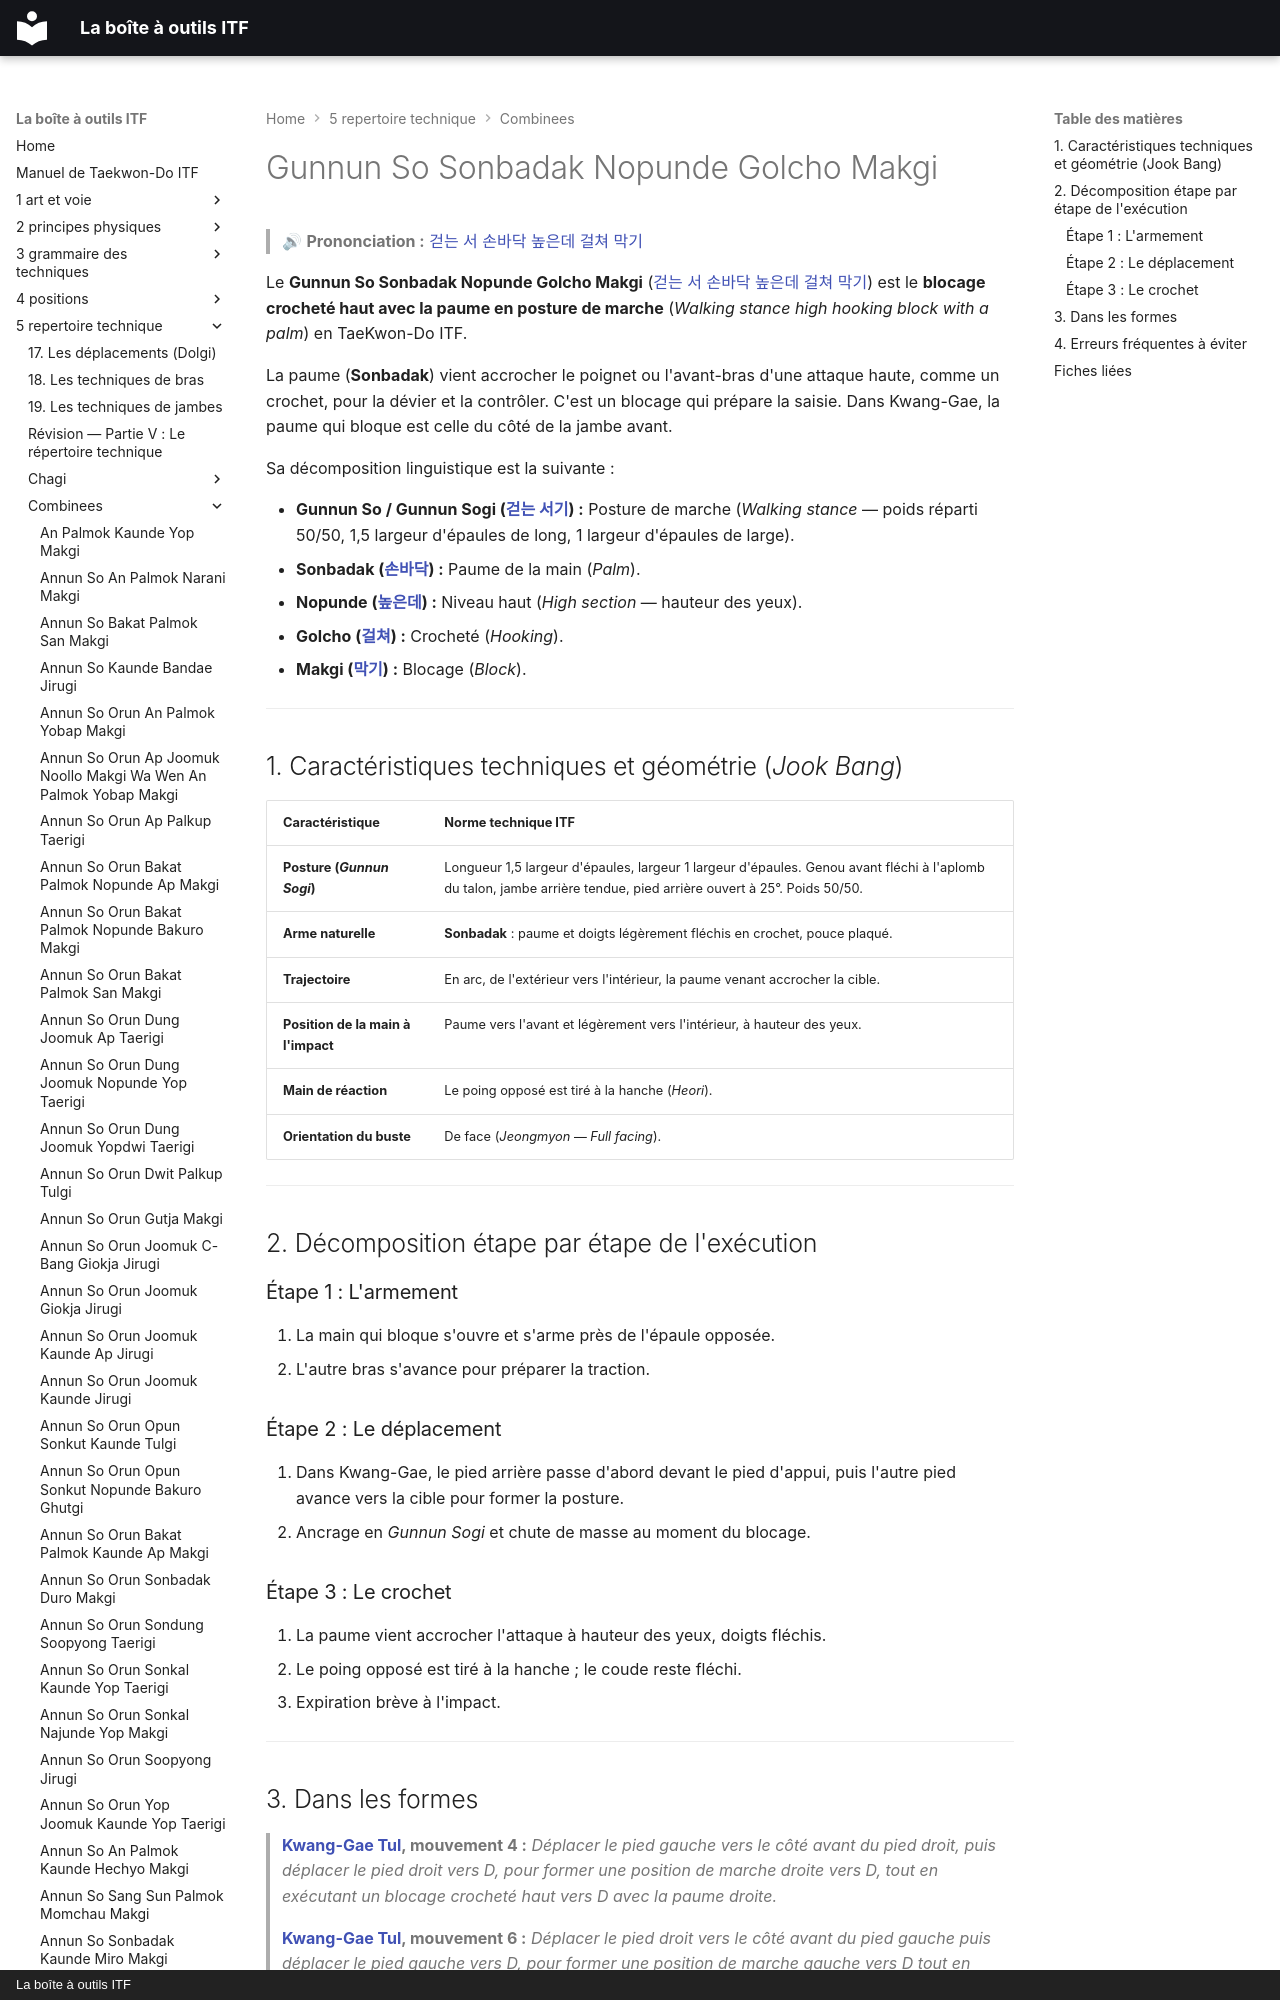

repository: yvmori1/La-boite-outils-ITF · page: 5-repertoire-technique/combinees/Gunnun-So-Sonbadak-Nopunde-Golcho-Makgi/index.html · generator: mkdocs · copyright: La boîte à outils ITF

# Gunnun So Sonbadak Nopunde Golcho Makgi

> 🔊 **Prononciation :** [걷는 서 손바닥 높은데 걸쳐 막기](../../audio/Techniques/Gunnun-So-Sonbadak-Nopunde-Golcho-Makgi.m4a)

Le **Gunnun So Sonbadak Nopunde Golcho Makgi** ([걷는 서 손바닥 높은데 걸쳐 막기](../../audio/Techniques/Gunnun-So-Sonbadak-Nopunde-Golcho-Makgi.m4a)) est le **blocage crocheté haut avec la paume en posture de marche** (*Walking stance high hooking block with a palm*) en TaeKwon-Do ITF.

La paume (**Sonbadak**) vient accrocher le poignet ou l'avant-bras d'une attaque haute, comme un crochet, pour la dévier et la contrôler. C'est un blocage qui prépare la saisie. Dans Kwang-Gae, la paume qui bloque est celle du côté de la jambe avant.

Sa décomposition linguistique est la suivante :
